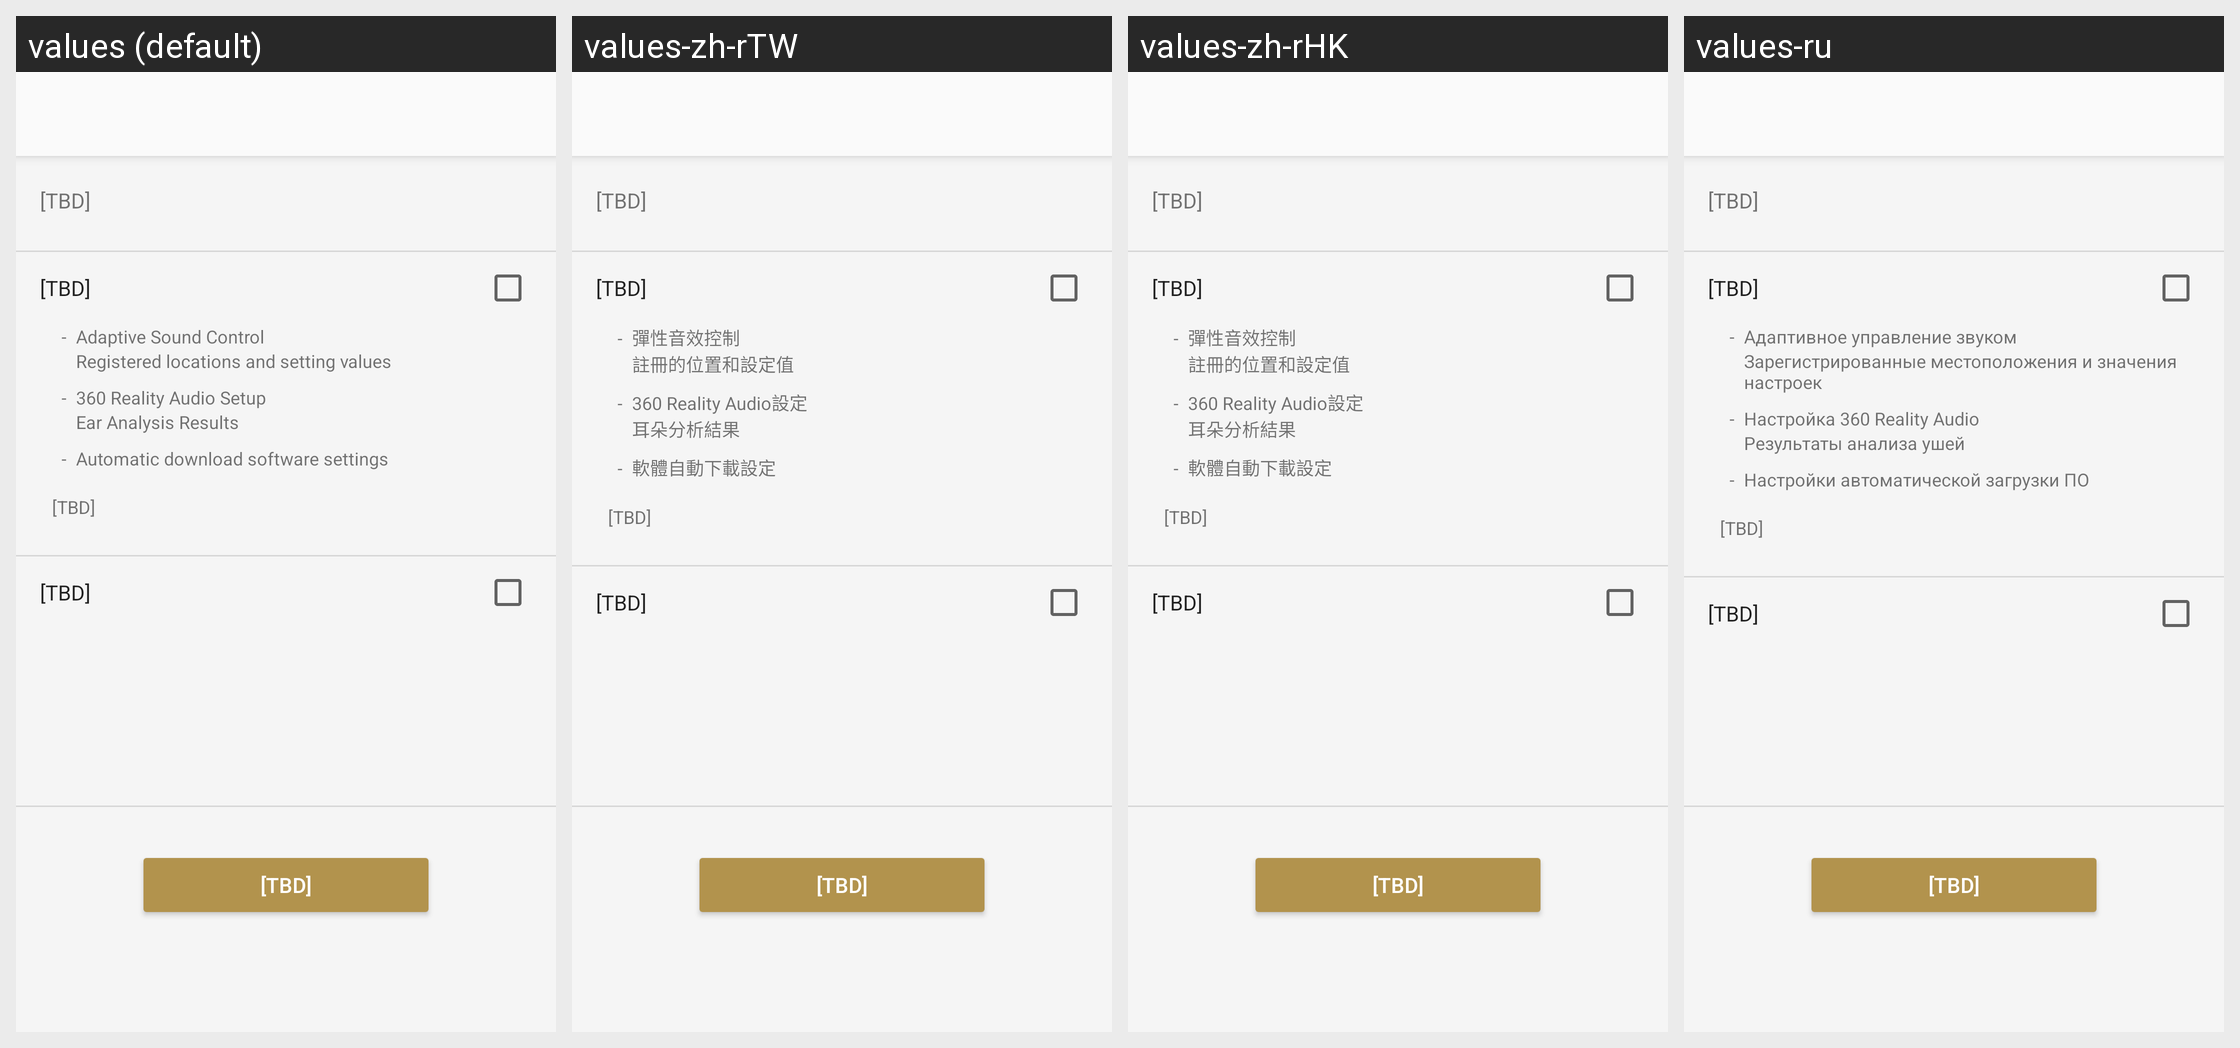

Translations of the strings shown on this Android screen, per locale in the grid:
Android screen res/layout/reset_settings_reset_fragment.xml rendered under 4 locales, left to right: values (default), values-zh-rTW, values-zh-rHK, values-ru. Device: Nexus 5 (rendered at 1080×1920; each locale shown at half size, 540×960, under a caption strip naming it); theme AppTheme.Light.
Other locales in the repository, not shown: values-af, values-am, values-ar, values-az, values-be, values-bg, values-bn, values-bs, values-ca, values-cs, values-da, values-de, values-el, values-en, values-en-rGB, values-en-rUS, values-en-rXC, values-es, values-es-rUS, values-et, values-eu, values-fa, values-fi, values-fr, values-fr-rCA, values-gl, values-gu, values-hi, values-hr, values-hu, values-hy, values-in, values-is, values-it, values-iw, values-ja, values-ka, values-kk, values-km, values-kn, values-ko, values-ky, values-lo, values-lt, values-lv, values-mk, values-ml, values-mn, values-mr, values-ms, values-my, values-nb, values-ne, values-nl, values-pa, values-pl, values-pt, values-pt-rBR, values-pt-rPT, values-ro, values-si, values-sk, values-sl, values-sq, values-sr, values-sv, values-sw, values-ta, values-te, values-th, values-tl, values-tr, values-uk, values-ur, values-uz, values-vi, values-zh-rCN, values-zu.
Strings drawn on this screen, with the default value and each locale's value (text and hints the layout hard-codes, and strings that could not be matched under every locale, appear in the picture but are not listed):

Reset_Settings_Description
  values: [TBD]
  values-zh-rTW: [TBD]
  values-zh-rHK: [TBD]
  values-ru: [TBD]

Reset_Settings_Label_App
  values: [TBD]
  values-zh-rTW: [TBD]
  values-zh-rHK: [TBD]
  values-ru: [TBD]

Common_List_Symbol_Only
  values: -
  values-zh-rTW: -
  values-zh-rHK: -
  values-ru: -

AR_Title
  values: Adaptive Sound Control
  values-zh-rTW: 彈性音效控制
  values-zh-rHK: 彈性音效控制
  values-ru: Адаптивное управление звуком

SettingsTakeOver_Appeal_Adaptive_Data
  values: Registered locations and setting values
  values-zh-rTW: 註冊的位置和設定值
  values-zh-rHK: 註冊的位置和設定值
  values-ru: Зарегистрированные местоположения и значения настроек

IASetup_FeatureTitle
  values: 360 Reality Audio Setup
  values-zh-rTW: 360 Reality Audio設定
  values-zh-rHK: 360 Reality Audio設定
  values-ru: Настройка 360 Reality Audio

SettingsTakeOver_Appeal_360RA_Data
  values: Ear Analysis Results
  values-zh-rTW: 耳朵分析結果
  values-zh-rHK: 耳朵分析結果
  values-ru: Результаты анализа ушей

SettingsTakeOver_Appeal_FW_Download_Title
  values: Automatic download software settings
  values-zh-rTW: 軟體自動下載設定
  values-zh-rHK: 軟體自動下載設定
  values-ru: Настройки автоматической загрузки ПО

Reset_Settings_App_Note
  values: [TBD]
  values-zh-rTW: [TBD]
  values-zh-rHK: [TBD]
  values-ru: [TBD]

Reset_Settings_Label_MDR
  values: [TBD]
  values-zh-rTW: [TBD]
  values-zh-rHK: [TBD]
  values-ru: [TBD]

Reset_Button
  values: [TBD]
  values-zh-rTW: [TBD]
  values-zh-rHK: [TBD]
  values-ru: [TBD]
